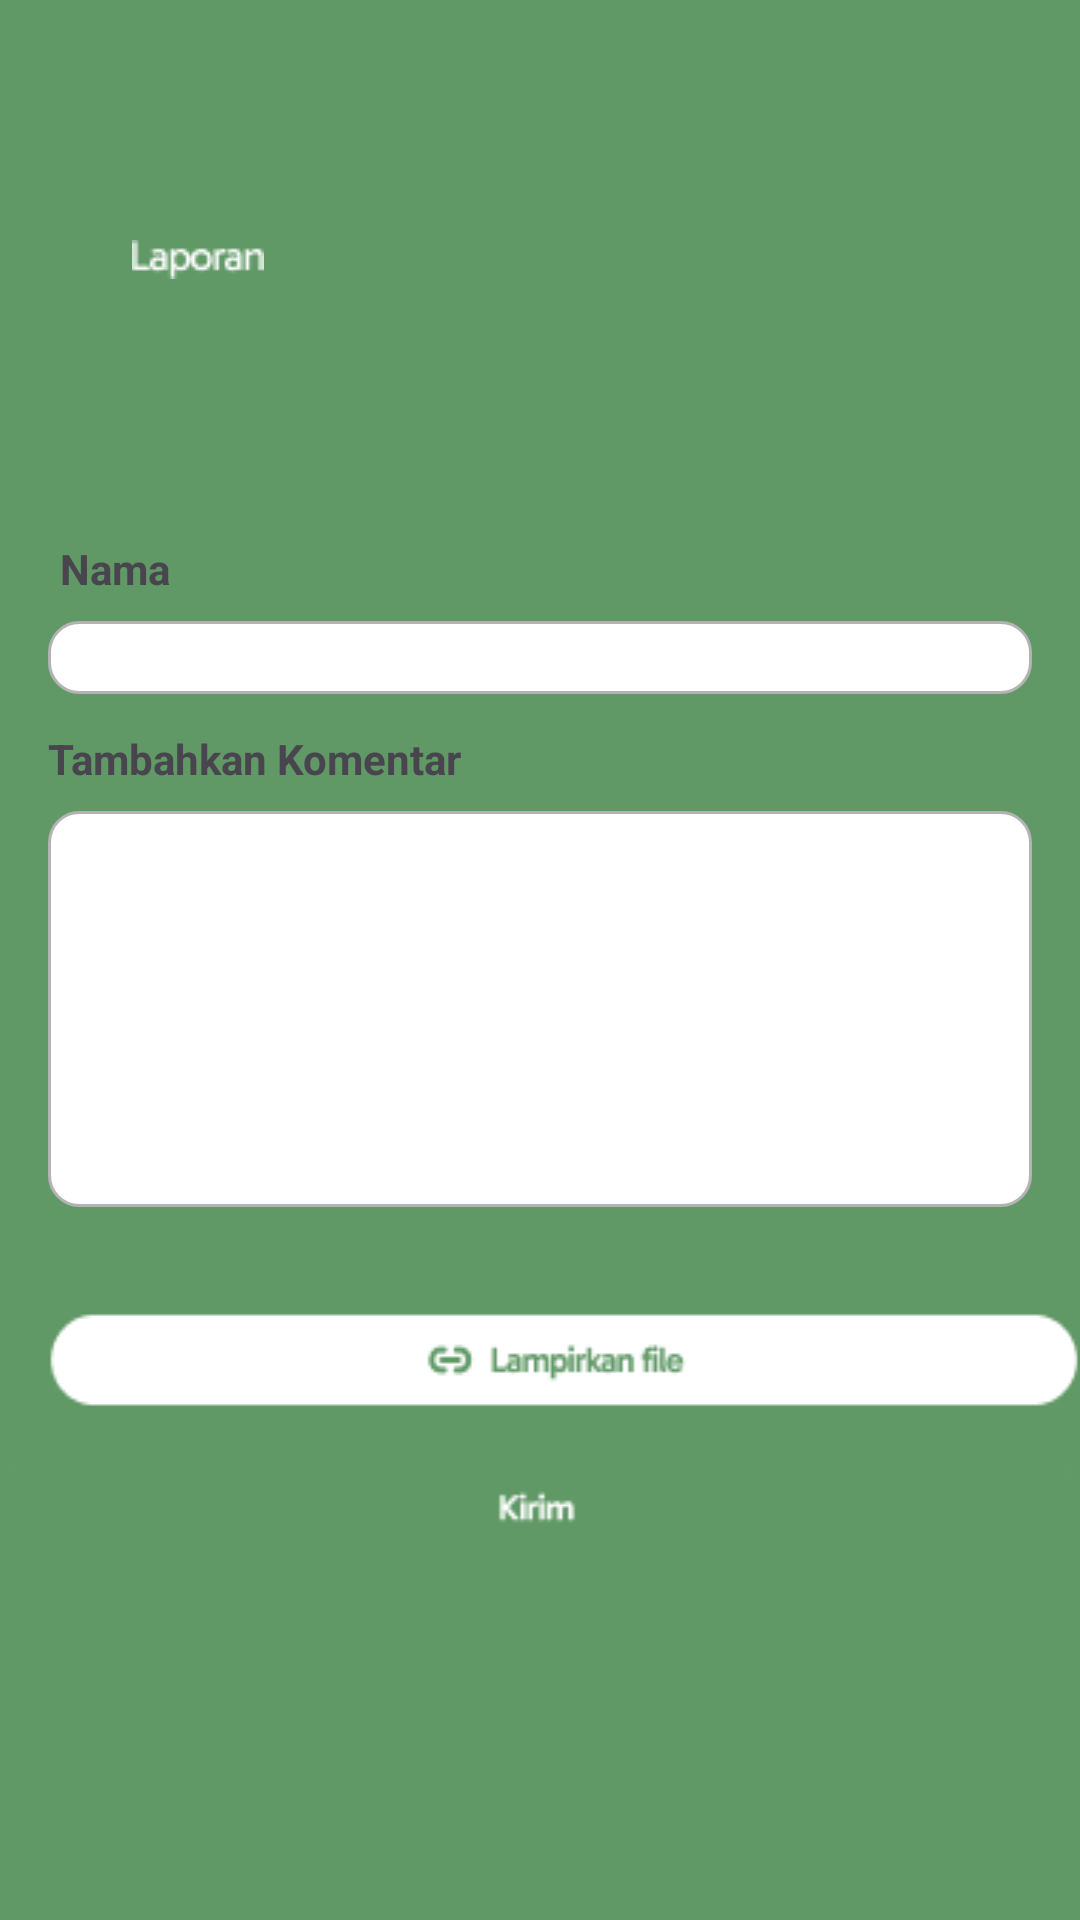

Layout XML and referenced resources for this Android screen:
<!-- AndroidManifest.xml: application theme Theme.MouGreen -->
<!-- res/layout/activity_fitur_laporan.xml -->
<?xml version="1.0" encoding="utf-8"?>
<RelativeLayout
    xmlns:android="http://schemas.android.com/apk/res/android"
    android:id="@+id/main"
    android:layout_width="match_parent"
    android:layout_height="match_parent"
    android:background="#609966">

    

    

    

    <ImageView
        android:id="@+id/imageView5"
        android:layout_width="wrap_content"
        android:layout_height="wrap_content"
        android:layout_alignParentStart="true"
        android:layout_alignParentEnd="true"
        android:layout_alignParentBottom="true"
        android:layout_marginStart="0dp"
        android:layout_marginEnd="0dp"
        android:layout_marginBottom="-1dp"
        android:src="@drawable/fitur_laporan_background_putih" />

    <ImageButton
        android:id="@+id/tombolKembaliLaporan"
        android:layout_width="wrap_content"
        android:layout_height="wrap_content"
        android:layout_alignParentStart="true"
        android:layout_marginStart="19dp"
        android:layout_marginTop="80dp"
        android:background="@drawable/fitur_laporan_panah_kembali" />

    

    

    <ImageView
        android:id="@+id/textKritikSaran"
        android:layout_width="wrap_content"
        android:layout_height="wrap_content"
        android:layout_marginStart="25dp"
        android:layout_marginTop="80dp"
        android:layout_toEndOf="@id/tombolKembaliLaporan"
        android:src="@drawable/fitur_laporan_teks_laporan" />

    <TextView
        android:id="@+id/textNamaLaporan"
        android:layout_width="wrap_content"
        android:layout_height="wrap_content"
        android:layout_below="@id/textKritikSaran"
        android:layout_alignParentStart="true"
        android:layout_marginStart="20dp"
        android:layout_marginTop="87dp"
        android:text="Nama"
        android:textStyle="bold" />

    <EditText
        android:id="@+id/inputTextNamaLaporan"
        android:layout_width="match_parent"
        android:layout_height="wrap_content"
        android:layout_below="@id/textNamaLaporan"
        android:layout_marginTop="8dp"
        android:layout_marginStart="16dp"
        android:layout_marginEnd="16dp"
        android:background="@drawable/custom_input"
        android:ems="10"
        android:inputType="text" />

    
    <TextView
        android:id="@+id/textKomentarLaporan"
        android:layout_width="wrap_content"
        android:layout_height="wrap_content"
        android:layout_below="@id/inputTextNamaLaporan"
        android:layout_marginTop="12dp"
        android:layout_marginStart="16dp"
        android:text="Tambahkan Komentar"
        android:textStyle="bold" />

    
    <EditText
        android:id="@+id/inputTextKomentarLaporan"
        android:layout_width="match_parent"
        android:layout_height="132dp"
        android:layout_below="@id/textKomentarLaporan"
        android:layout_marginTop="8dp"
        android:layout_marginStart="16dp"
        android:layout_marginEnd="16dp"
        android:background="@drawable/custom_input"
        android:ems="10"
        android:gravity="top"
        android:inputType="textMultiLine" />

    

    

    <ImageButton
        android:id="@+id/tombolKirimFileLaporan"
        android:layout_width="wrap_content"
        android:layout_height="wrap_content"
        android:layout_below="@id/inputTextKomentarLaporan"
        android:layout_alignParentStart="true"
        android:layout_marginStart="16dp"
        android:layout_marginTop="35dp"
        android:background="@drawable/fitur_laporan_tombol_lampirkan_file" />

    <ImageButton
        android:id="@+id/tombolKirimLaporan"
        android:layout_width="wrap_content"
        android:layout_height="wrap_content"
        android:layout_below="@id/tombolKirimFileLaporan"
        android:layout_centerHorizontal="true"
        android:layout_marginTop="16dp"
        android:background="@drawable/fitur_kritik_tombol_kirim" />

</RelativeLayout>
<!-- resources referenced by this layout -->
<resources>
  <!-- drawable custom_input (drawable) -->
  <?xml version="1.0" encoding="utf-8"?>
  <selector xmlns:android="http://schemas.android.com/apk/res/android">
      <item android:state_enabled="true" android:state_focused="true">
          <shape android:shape="rectangle">
              <solid android:color="@color/white"/>
              <corners android:radius="10dp"/>
              <stroke android:color="#609966" android:width="1dp"/>
          </shape>
      </item>
      <item android:state_enabled="true">
          <shape android:shape="rectangle">
              <solid android:color="@color/white"/>
              <corners android:radius="10dp"/>
              <stroke android:color="@color/dark_gray" android:width="1dp"/>
          </shape>
      </item>
  </selector>
  <!-- drawable fitur_kritik_tombol_kirim: png bitmap (drawable, 1198 bytes) -->
  <!-- drawable fitur_laporan_teks_laporan: png bitmap (drawable, 517 bytes) -->
  <!-- drawable fitur_laporan_tombol_lampirkan_file: png bitmap (drawable, 2244 bytes) -->
  <style name="Theme.MouGreen" parent="Base.Theme.MouGreen" />
  <color name="white">#FFFFFFFF</color>
  <color name="dark_gray">#B3B3B3</color>
  <style name="Base.Theme.MouGreen" parent="Theme.Material3.DayNight.NoActionBar">
          
          
      </style>
</resources>
